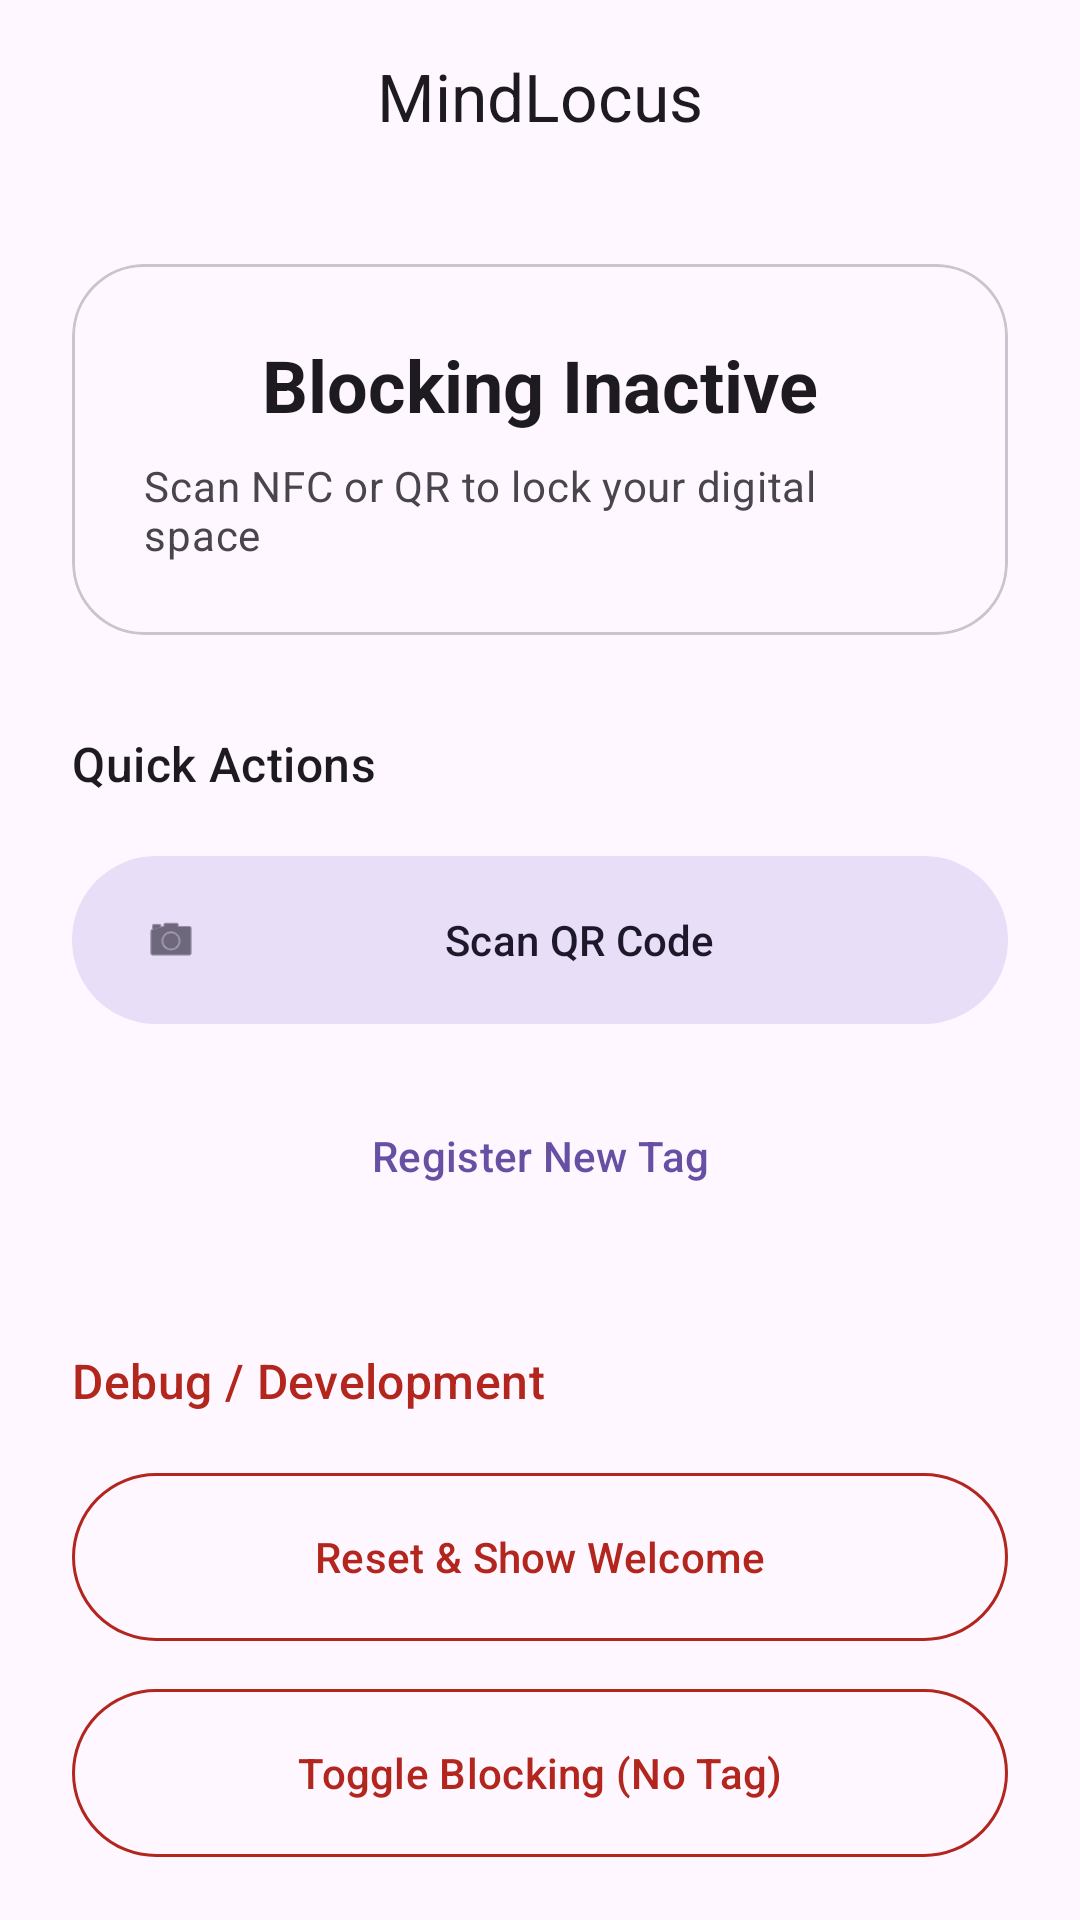

Layout XML and referenced resources for this Android screen:
<!-- AndroidManifest.xml: application theme Theme.MindLocus -->
<!-- res/layout/activity_main.xml -->
<?xml version="1.0" encoding="utf-8"?>
<androidx.coordinatorlayout.widget.CoordinatorLayout xmlns:android="http://schemas.android.com/apk/res/android"
    xmlns:app="http://schemas.android.com/apk/res-auto"
    xmlns:tools="http://schemas.android.com/tools"
    android:id="@+id/main"
    android:layout_width="match_parent"
    android:layout_height="match_parent"
    tools:context=".MainActivity">

    <com.google.android.material.appbar.AppBarLayout
        android:layout_width="match_parent"
        android:layout_height="wrap_content"
        android:background="@android:color/transparent"
        app:elevation="0dp">

        <com.google.android.material.appbar.MaterialToolbar
            android:id="@+id/toolbar"
            android:layout_width="match_parent"
            android:layout_height="?attr/actionBarSize"
            app:title="MindLocus"
            app:titleCentered="true" />

    </com.google.android.material.appbar.AppBarLayout>

    <androidx.core.widget.NestedScrollView
        android:layout_width="match_parent"
        android:layout_height="match_parent"
        app:layout_behavior="@string/appbar_scrolling_view_behavior">

        <LinearLayout
            android:layout_width="match_parent"
            android:layout_height="wrap_content"
            android:orientation="vertical"
            android:padding="24dp">

            <com.google.android.material.card.MaterialCardView
                android:id="@+id/statusCard"
                android:layout_width="match_parent"
                android:layout_height="wrap_content"
                app:cardCornerRadius="24dp"
                app:cardElevation="0dp"
                app:strokeWidth="1dp"
                app:strokeColor="?attr/colorOutlineVariant">

                <LinearLayout
                    android:layout_width="match_parent"
                    android:layout_height="wrap_content"
                    android:gravity="center"
                    android:orientation="vertical"
                    android:padding="24dp">

                    <TextView
                        android:id="@+id/statusTitle"
                        android:layout_width="wrap_content"
                        android:layout_height="wrap_content"
                        android:text="Blocking Inactive"
                        android:textAppearance="?attr/textAppearanceHeadlineSmall"
                        android:textStyle="bold" />

                    <TextView
                        android:id="@+id/statusSubtitle"
                        android:layout_width="wrap_content"
                        android:layout_height="wrap_content"
                        android:layout_marginTop="8dp"
                        android:text="Scan NFC or QR to lock your digital space"
                        android:textAppearance="?attr/textAppearanceBodyMedium"
                        android:textColor="?android:attr/textColorSecondary" />

                </LinearLayout>

            </com.google.android.material.card.MaterialCardView>

            <TextView
                android:layout_width="wrap_content"
                android:layout_height="wrap_content"
                android:layout_marginTop="32dp"
                android:layout_marginBottom="16dp"
                android:text="Quick Actions"
                android:textAppearance="?attr/textAppearanceTitleMedium" />

            <com.google.android.material.button.MaterialButton
                android:id="@+id/btnScanQR"
                style="@style/Widget.Material3.Button.TonalButton"
                android:layout_width="match_parent"
                android:layout_height="64dp"
                android:text="Scan QR Code"
                app:icon="@android:drawable/ic_menu_camera" />

            <com.google.android.material.button.MaterialButton
                android:id="@+id/btnRegisterTag"
                style="@style/Widget.Material3.Button.TextButton"
                android:layout_width="match_parent"
                android:layout_height="64dp"
                android:layout_marginTop="8dp"
                android:text="Register New Tag" />

            <TextView
                android:layout_width="wrap_content"
                android:layout_height="wrap_content"
                android:layout_marginTop="32dp"
                android:layout_marginBottom="16dp"
                android:text="Debug / Development"
                android:textAppearance="?attr/textAppearanceTitleMedium"
                android:textColor="?attr/colorError" />

            <com.google.android.material.button.MaterialButton
                android:id="@+id/btnResetOnboarding"
                style="@style/Widget.Material3.Button.OutlinedButton"
                android:layout_width="match_parent"
                android:layout_height="64dp"
                android:text="Reset &amp; Show Welcome"
                app:strokeColor="?attr/colorError"
                android:textColor="?attr/colorError" />

            <com.google.android.material.button.MaterialButton
                android:id="@+id/btnDebugToggle"
                style="@style/Widget.Material3.Button.OutlinedButton"
                android:layout_width="match_parent"
                android:layout_height="64dp"
                android:layout_marginTop="8dp"
                android:text="Toggle Blocking (No Tag)"
                app:strokeColor="?attr/colorError"
                android:textColor="?attr/colorError" />

            <TextView
                android:layout_width="wrap_content"
                android:layout_height="wrap_content"
                android:layout_marginTop="32dp"
                android:layout_marginBottom="16dp"
                android:text="Permissions"
                android:textAppearance="?attr/textAppearanceTitleMedium" />

            <com.google.android.material.switchmaterial.SwitchMaterial
                android:id="@+id/switchUsageStats"
                android:layout_width="match_parent"
                android:layout_height="wrap_content"
                android:text="Usage Stats Permission" />

            <com.google.android.material.switchmaterial.SwitchMaterial
                android:id="@+id/switchOverlay"
                android:layout_width="match_parent"
                android:layout_height="wrap_content"
                android:layout_marginTop="8dp"
                android:text="Overlay Permission" />

            <com.google.android.material.switchmaterial.SwitchMaterial
                android:id="@+id/switchNotifications"
                android:layout_width="match_parent"
                android:layout_height="wrap_content"
                android:layout_marginTop="8dp"
                android:text="Notification Blocker" />

            <com.google.android.material.switchmaterial.SwitchMaterial
                android:id="@+id/switchBattery"
                android:layout_width="match_parent"
                android:layout_height="wrap_content"
                android:layout_marginTop="8dp"
                android:text="Background Running (Battery)" />

        </LinearLayout>

    </androidx.core.widget.NestedScrollView>

</androidx.coordinatorlayout.widget.CoordinatorLayout>
<!-- resources referenced by this layout -->
<resources>
  <style name="Theme.MindLocus" parent="Base.Theme.MindLocus" />
  <style name="Base.Theme.MindLocus" parent="Theme.Material3.DayNight.NoActionBar">
          
          
      </style>
</resources>
